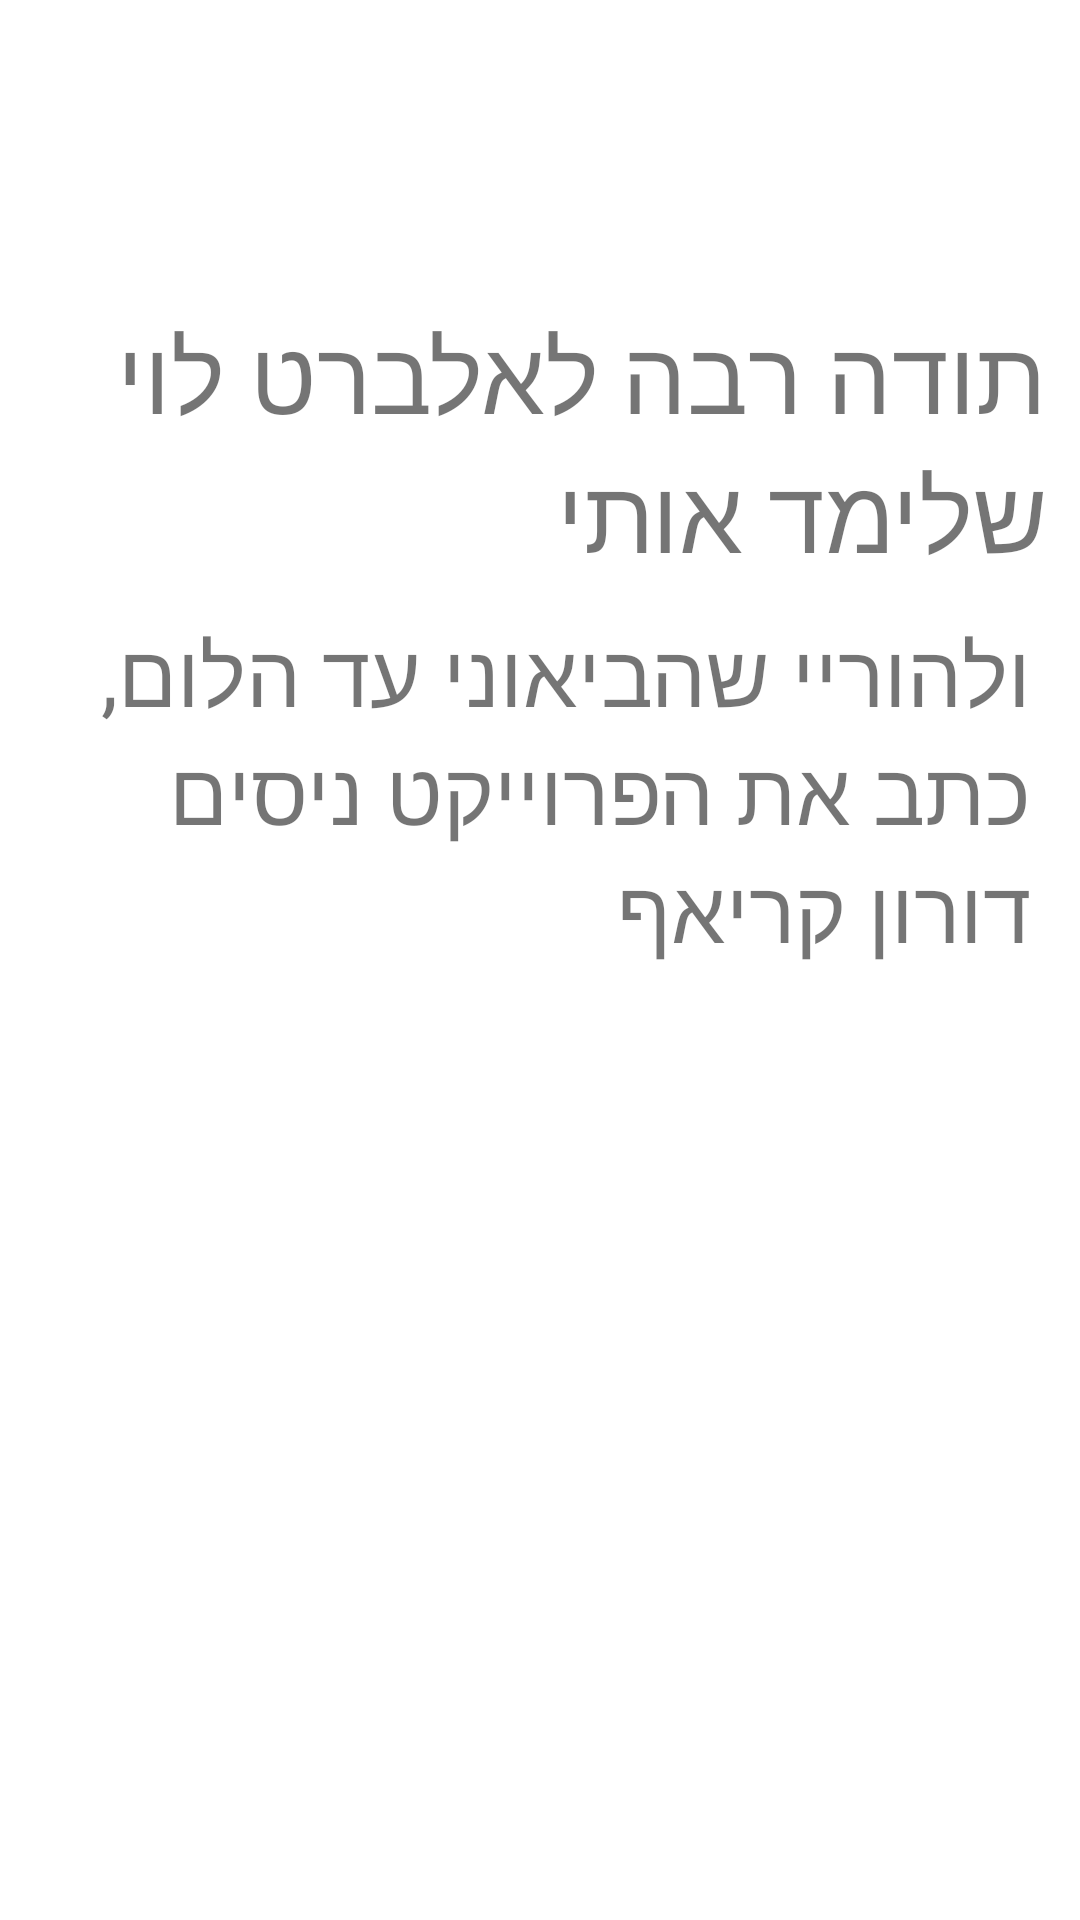

Android layout source for this screen:
<!-- AndroidManifest.xml: application theme Theme.SdarotWithMenu -->
<!-- res/layout/activity_main3.xml -->
<?xml version="1.0" encoding="utf-8"?>
<androidx.constraintlayout.widget.ConstraintLayout xmlns:android="http://schemas.android.com/apk/res/android"
    xmlns:app="http://schemas.android.com/apk/res-auto"
    xmlns:tools="http://schemas.android.com/tools"
    android:layout_width="match_parent"
    android:layout_height="match_parent"
    tools:context=".MainActivity3">

    <TextView
        android:id="@+id/textView"
        android:layout_width="337dp"
        android:layout_height="93dp"
        android:text="תודה רבה לאלברט לוי שלימד אותי"
        app:autoSizeTextType="uniform"
        app:layout_constraintBottom_toBottomOf="parent"
        app:layout_constraintEnd_toEndOf="parent"
        app:layout_constraintStart_toStartOf="parent"
        app:layout_constraintTop_toTopOf="parent"
        app:layout_constraintVertical_bias="0.186" />

    <TextView
        android:id="@+id/textView2"
        android:layout_width="327dp"
        android:layout_height="118dp"
        android:layout_marginTop="29dp"
        android:text="ולהוריי שהביאוני עד הלום, כתב את הפרוייקט ניסים דורון קריאף"
        app:autoSizeTextType="uniform"
        app:layout_constraintBottom_toBottomOf="parent"
        app:layout_constraintEnd_toEndOf="parent"
        app:layout_constraintStart_toStartOf="parent"
        app:layout_constraintTop_toTopOf="parent"
        app:layout_constraintVertical_bias="0.356" />
</androidx.constraintlayout.widget.ConstraintLayout>
<!-- resources referenced by this layout -->
<resources>
  <style name="Theme.SdarotWithMenu" parent="Theme.MaterialComponents.DayNight.DarkActionBar">
          
          <item name="colorPrimary">@color/purple_500</item>
          <item name="colorPrimaryVariant">@color/purple_700</item>
          <item name="colorOnPrimary">@color/white</item>
          
          <item name="colorSecondary">@color/teal_200</item>
          <item name="colorSecondaryVariant">@color/teal_700</item>
          <item name="colorOnSecondary">@color/black</item>
          
          <item name="android:statusBarColor">?attr/colorPrimaryVariant</item>
          
      </style>
  <!-- not gathered from this repository: default colours our renderer supplied (Android Studio template values) -->
  <color name="purple_500">#FF6200EE</color>
  <color name="purple_700">#FF3700B3</color>
  <color name="teal_200">#FF03DAC5</color>
  <color name="teal_700">#FF018786</color>
  <color name="black">#FF000000</color>
  <color name="white">#FFFFFFFF</color>
</resources>
